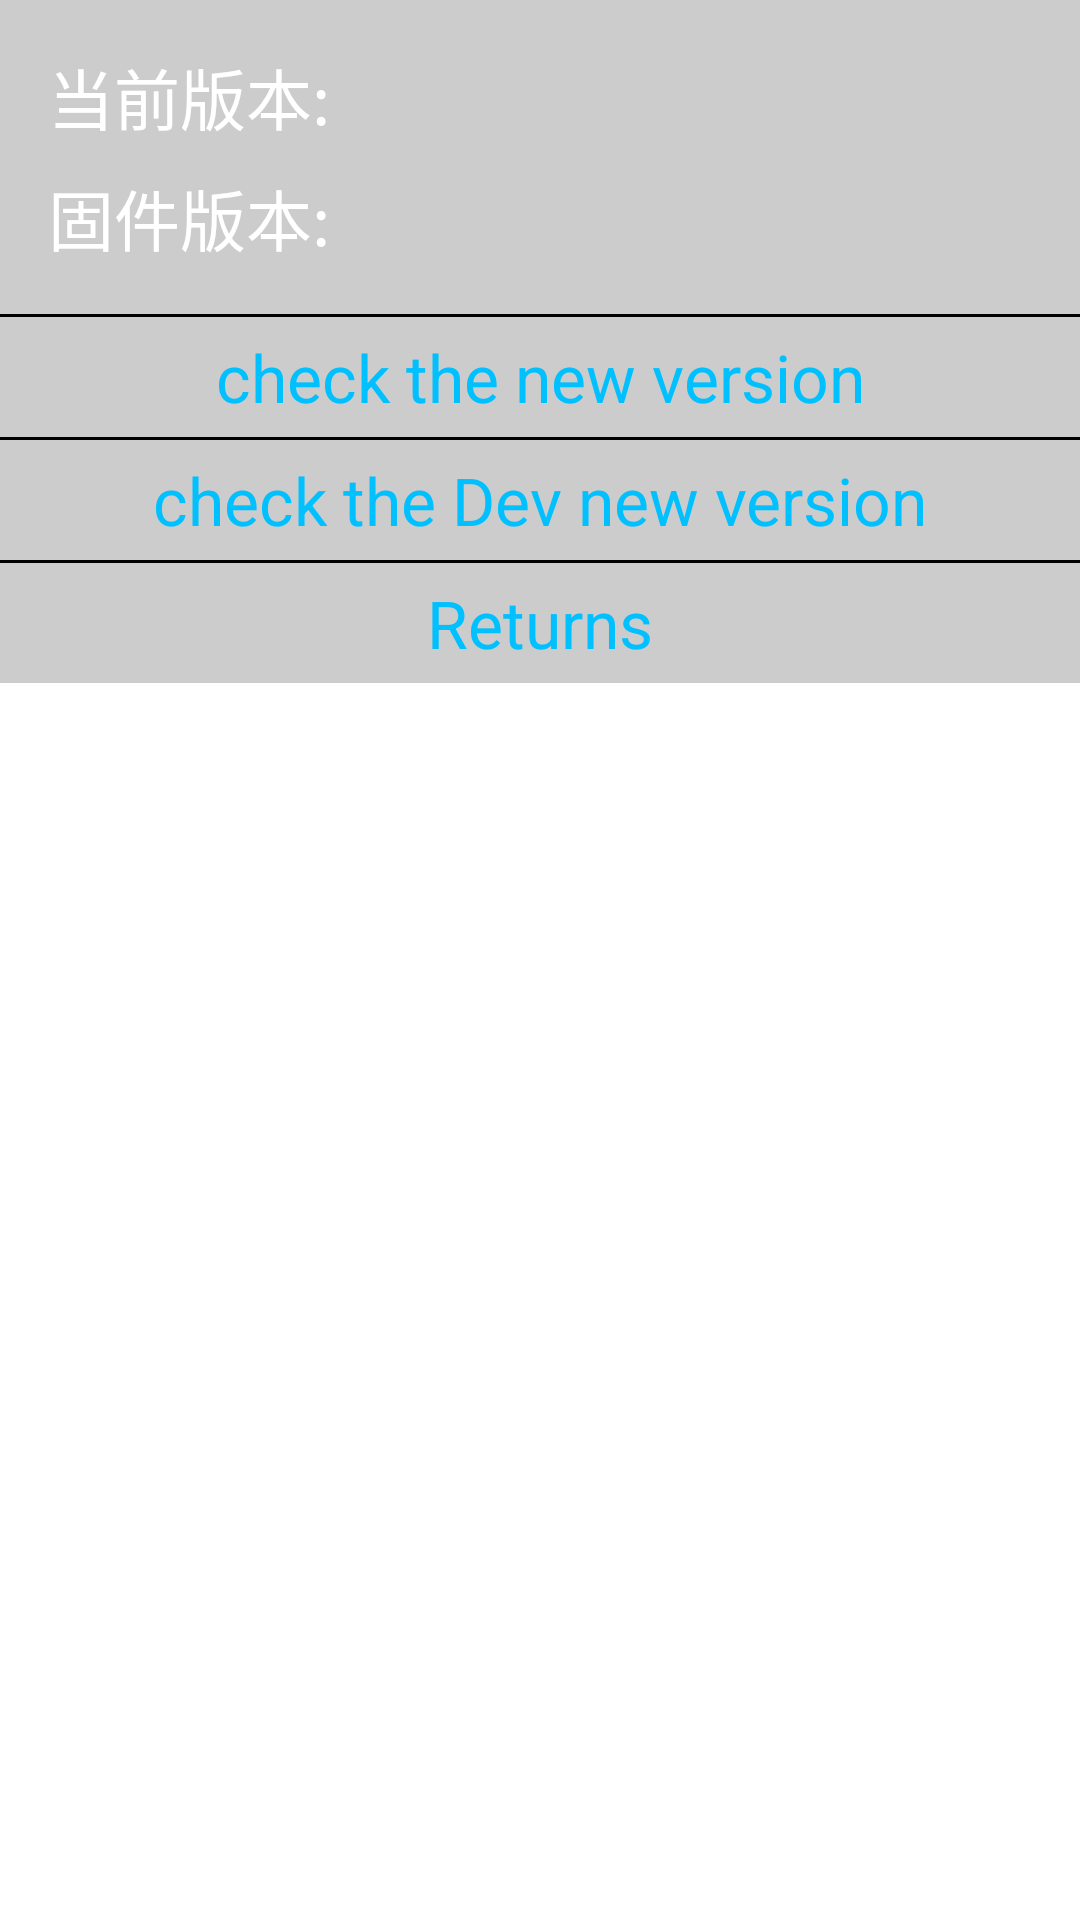

Reconstruct the res/layout file that produces this screen, plus the resources it refers to.
<!-- AndroidManifest.xml: application theme AppTheme -->
<!-- res/layout/dialog_about.xml -->
<?xml version="1.0" encoding="utf-8"?>
<ScrollView xmlns:android="http://schemas.android.com/apk/res/android" xmlns:app="http://schemas.android.com/apk/res-auto" android:layout_width="match_parent" android:layout_height="match_parent">
    <LinearLayout android:orientation="vertical" android:background="#33000000" android:layout_width="match_parent" android:layout_height="match_parent">
        <LinearLayout android:orientation="vertical" android:padding="48px" android:layout_width="match_parent" android:layout_height="wrap_content">
            <TextView android:textSize="@dimen/about_text_size" android:textColor="@color/WHITE" android:id="@+id/appversion" android:layout_width="wrap_content" android:layout_height="wrap_content" android:text="当前版本:"/>
            <TextView android:textSize="@dimen/about_text_size" android:textColor="@color/WHITE" android:id="@+id/deviceversion" android:layout_width="wrap_content" android:layout_height="wrap_content" android:layout_marginTop="24px" android:text="固件版本:"/>
        </LinearLayout>
        <View android:background="@color/BLACK" android:layout_width="match_parent" android:layout_height="0.9dp"/>
        <TextView android:textSize="@dimen/about_text_size" android:textColor="@color/main_color" android:gravity="center" android:id="@+id/check_update" android:padding="16px" android:layout_width="match_parent" android:layout_height="wrap_content" android:text="@string/checkupdate"/>
        <View android:background="@color/BLACK" android:layout_width="match_parent" android:layout_height="0.9dp"/>
        <TextView android:textSize="@dimen/about_text_size" android:textColor="@color/main_color" android:gravity="center" android:id="@+id/check_dev_update" android:padding="16px" android:layout_width="match_parent" android:layout_height="wrap_content" android:text="@string/checkdevupdate"/>
        <View android:background="@color/BLACK" android:visibility="gone" android:layout_width="match_parent" android:layout_height="0.9dp"/>
        <TextView android:textSize="@dimen/about_text_size" android:textColor="@color/main_color" android:gravity="center" android:id="@+id/test_get_pic" android:padding="16px" android:visibility="gone" android:layout_width="match_parent" android:layout_height="wrap_content" android:text="获取图片"/>
        <View android:background="@color/BLACK" android:layout_width="match_parent" android:layout_height="0.9dp"/>
        <TextView android:textSize="@dimen/about_text_size" android:textColor="@color/main_color" android:gravity="center" android:id="@+id/back" android:padding="16px" android:layout_width="match_parent" android:layout_height="wrap_content" android:text="@string/back"/>
    </LinearLayout>
</ScrollView>
<!-- resources referenced by this layout -->
<resources>
  <color name="BLACK">#000000</color>
  <color name="WHITE">#ffffff</color>
  <color name="main_color">#00c0ff</color>
  <dimen name="about_text_size">22sp</dimen>
  <string name="back">Returns</string>
  <string name="checkdevupdate">check the Dev new version</string>
  <string name="checkupdate">check the new version</string>
  <style name="AppTheme">
      </style>
</resources>
